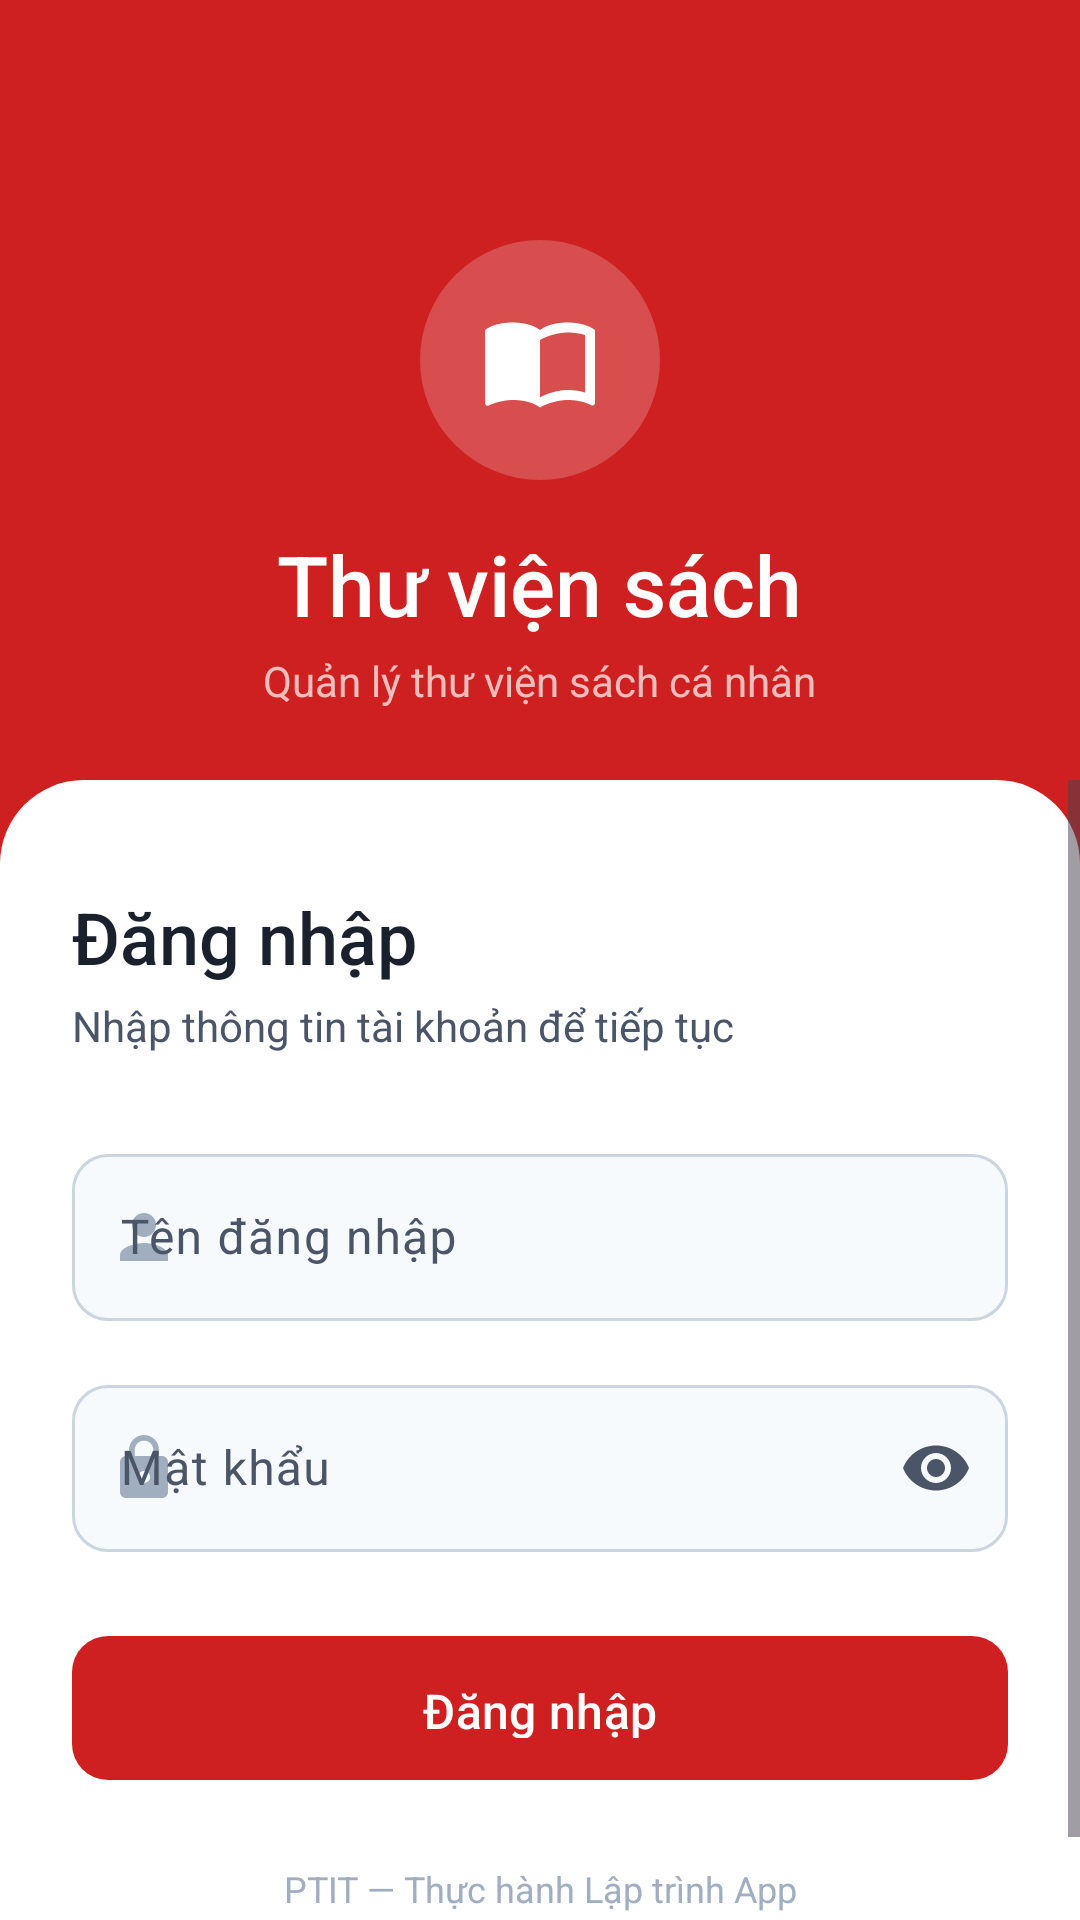

The Android layout XML behind this screen, and the referenced resources:
<!-- AndroidManifest.xml: application theme Theme.ThucHanh2 -->
<!-- res/layout/activity_login.xml -->
<?xml version="1.0" encoding="utf-8"?>
<FrameLayout xmlns:android="http://schemas.android.com/apk/res/android"
    xmlns:app="http://schemas.android.com/apk/res-auto"
    android:layout_width="match_parent"
    android:layout_height="match_parent"
    android:fitsSystemWindows="true"
    android:background="@color/ptit_red">

    <LinearLayout
        android:layout_width="match_parent"
        android:layout_height="wrap_content"
        android:orientation="vertical"
        android:gravity="center_horizontal"
        android:paddingTop="80dp"
        android:paddingBottom="48dp">

        <FrameLayout
            android:layout_width="80dp"
            android:layout_height="80dp">

            <View
                android:layout_width="80dp"
                android:layout_height="80dp"
                android:background="@drawable/bg_logo_circle"/>

            <ImageView
                android:layout_width="40dp"
                android:layout_height="40dp"
                android:layout_gravity="center"
                android:src="@drawable/ic_book_white"
                android:contentDescription="Logo"/>
        </FrameLayout>

        <TextView
            android:layout_width="wrap_content"
            android:layout_height="wrap_content"
            android:layout_marginTop="16dp"
            android:text="@string/app_name"
            android:textColor="@color/white"
            android:textSize="28sp"
            android:fontFamily="sans-serif-medium"/>

        <TextView
            android:layout_width="wrap_content"
            android:layout_height="wrap_content"
            android:layout_marginTop="4dp"
            android:text="@string/login_subtitle"
            android:textColor="#B3FFFFFF"
            android:textSize="14sp"/>
    </LinearLayout>
    <ScrollView
        android:layout_width="match_parent"
        android:layout_height="match_parent"
        android:layout_marginTop="260dp"
        android:fillViewport="true"
        android:clipToPadding="false">

        <LinearLayout
            android:layout_width="match_parent"
            android:layout_height="wrap_content"
            android:orientation="vertical"
            android:background="@drawable/bg_login_form"
            android:paddingStart="24dp"
            android:paddingEnd="24dp"
            android:paddingTop="36dp"
            android:paddingBottom="32dp">

            <TextView
                android:layout_width="wrap_content"
                android:layout_height="wrap_content"
                android:text="@string/login_title"
                android:textColor="@color/text_primary"
                android:textSize="24sp"
                android:fontFamily="sans-serif-medium"/>

            <TextView
                android:layout_width="wrap_content"
                android:layout_height="wrap_content"
                android:layout_marginTop="4dp"
                android:text="Nhập thông tin tài khoản để tiếp tục"
                android:textColor="@color/text_secondary"
                android:textSize="14sp"/>

            <com.google.android.material.textfield.TextInputLayout
                android:id="@+id/tilUsername"
                style="@style/CustomTextInputLayout"
                android:layout_width="match_parent"
                android:layout_height="wrap_content"
                android:layout_marginTop="28dp"
                android:hint="@string/hint_username"
                app:startIconDrawable="@drawable/ic_person"
                app:startIconTint="@color/text_hint">

                <com.google.android.material.textfield.TextInputEditText
                    android:id="@+id/etUsername"
                    android:layout_width="match_parent"
                    android:layout_height="wrap_content"
                    android:inputType="text"
                    android:textSize="16sp"/>
            </com.google.android.material.textfield.TextInputLayout>

            <com.google.android.material.textfield.TextInputLayout
                android:id="@+id/tilPassword"
                style="@style/CustomTextInputLayout"
                android:layout_width="match_parent"
                android:layout_height="wrap_content"
                android:layout_marginTop="16dp"
                android:hint="@string/hint_password"
                app:startIconDrawable="@drawable/ic_lock"
                app:startIconTint="@color/text_hint"
                app:endIconMode="password_toggle">

                <com.google.android.material.textfield.TextInputEditText
                    android:id="@+id/etPassword"
                    android:layout_width="match_parent"
                    android:layout_height="wrap_content"
                    android:inputType="textPassword"
                    android:textSize="16sp"/>
            </com.google.android.material.textfield.TextInputLayout>
            <TextView
                android:id="@+id/tvError"
                android:layout_width="match_parent"
                android:layout_height="wrap_content"
                android:layout_marginTop="12dp"
                android:textColor="@color/status_unread"
                android:textSize="13sp"
                android:visibility="gone"/>
            <com.google.android.material.button.MaterialButton
                android:id="@+id/btnLogin"
                style="@style/PrimaryButton"
                android:layout_width="match_parent"
                android:layout_height="56dp"
                android:layout_marginTop="24dp"
                android:text="@string/btn_login"
                app:cornerRadius="12dp"/>
            <TextView
                android:layout_width="match_parent"
                android:layout_height="wrap_content"
                android:layout_marginTop="24dp"
                android:gravity="center"
                android:text="PTIT — Thực hành Lập trình App"
                android:textColor="@color/text_hint"
                android:textSize="12sp"/>
        </LinearLayout>
    </ScrollView>
</FrameLayout>
<!-- resources referenced by this layout -->
<resources>
  <color name="ptit_red">#CE2020</color>
  <color name="status_unread">#E53E3E</color>
  <color name="text_hint">#A0AEC0</color>
  <color name="text_primary">#1A202C</color>
  <color name="text_secondary">#4A5568</color>
  <color name="white">#FFFFFFFF</color>
  <!-- drawable bg_login_form (drawable) -->
  <?xml version="1.0" encoding="utf-8"?>
  <shape xmlns:android="http://schemas.android.com/apk/res/android"
      android:shape="rectangle">
      <solid android:color="@color/background_card"/>
      <corners android:topLeftRadius="28dp" android:topRightRadius="28dp"/>
  </shape>
  <!-- drawable bg_logo_circle (drawable) -->
  <?xml version="1.0" encoding="utf-8"?>
  <shape xmlns:android="http://schemas.android.com/apk/res/android"
      android:shape="oval">
      <solid android:color="#33FFFFFF"/>
      <size android:width="80dp" android:height="80dp"/>
  </shape>
  <!-- drawable ic_lock (drawable) -->
  <vector xmlns:android="http://schemas.android.com/apk/res/android"
      android:width="24dp"
      android:height="24dp"
      android:viewportWidth="24"
      android:viewportHeight="24">
      <path
          android:fillColor="@color/ptit_red"
          android:pathData="M18,8h-1V6c0,-2.76 -2.24,-5 -5,-5S7,3.24 7,6v2H6c-1.1,0 -2,0.9 -2,2v10c0,1.1 0.9,2 2,2h12c1.1,0 2,-0.9 2,-2V10c0,-1.1 -0.9,-2 -2,-2zM12,17c-1.1,0 -2,-0.9 -2,-2s0.9,-2 2,-2 2,0.9 2,2 -0.9,2 -2,2zM15.1,8H8.9V6c0,-1.71 1.39,-3.1 3.1,-3.1 1.71,0 3.1,1.39 3.1,3.1v2z"/>
  </vector>
  <!-- drawable ic_person (drawable) -->
  <vector xmlns:android="http://schemas.android.com/apk/res/android"
      android:width="24dp"
      android:height="24dp"
      android:viewportWidth="24"
      android:viewportHeight="24">
      <path
          android:fillColor="@color/ptit_red"
          android:pathData="M12,12c2.21,0 4,-1.79 4,-4s-1.79,-4 -4,-4 -4,1.79 -4,4 1.79,4 4,4zM12,14c-2.67,0 -8,1.34 -8,4v2h16v-2c0,-2.66 -5.33,-4 -8,-4z"/>
  </vector>
  <string name="app_name">Thư viện sách</string>
  <string name="btn_login">Đăng nhập</string>
  <string name="hint_password">Mật khẩu</string>
  <string name="hint_username">Tên đăng nhập</string>
  <string name="login_subtitle">Quản lý thư viện sách cá nhân</string>
  <string name="login_title">Đăng nhập</string>
  <style name="CustomTextInputLayout" parent="Widget.Material3.TextInputLayout.OutlinedBox">
          <item name="boxCornerRadiusTopStart">12dp</item>
          <item name="boxCornerRadiusTopEnd">12dp</item>
          <item name="boxCornerRadiusBottomStart">12dp</item>
          <item name="boxCornerRadiusBottomEnd">12dp</item>
          <item name="boxStrokeColor">@color/input_stroke_selector</item>
          <item name="boxBackgroundColor">@color/input_background</item>
          <item name="hintTextColor">@color/ptit_blue</item>
      </style>
  <style name="PrimaryButton" parent="Widget.Material3.Button">
          <item name="android:textAllCaps">false</item>
          <item name="cornerRadius">12dp</item>
          <item name="backgroundTint">@color/ptit_red</item>
          <item name="android:textColor">@color/white</item>
          <item name="android:textSize">16sp</item>
          <item name="android:fontFamily">sans-serif-medium</item>
          <item name="android:paddingTop">14dp</item>
          <item name="android:paddingBottom">14dp</item>
      </style>
  <style name="Theme.ThucHanh2" parent="Base.Theme.ThucHanh2" />
  <color name="background_card">#FFFFFF</color>
  <color name="input_background">#F7FAFC</color>
  <color name="ptit_blue">#005493</color>
  <color name="ptit_red_light">#F5E0E0</color>
  <color name="ptit_blue_light">#E3EFF8</color>
  <color name="ptit_orange">#DD6B20</color>
  <color name="input_stroke">#CBD5E0</color>
  <color name="background_primary">#F4F6F9</color>
</resources>
